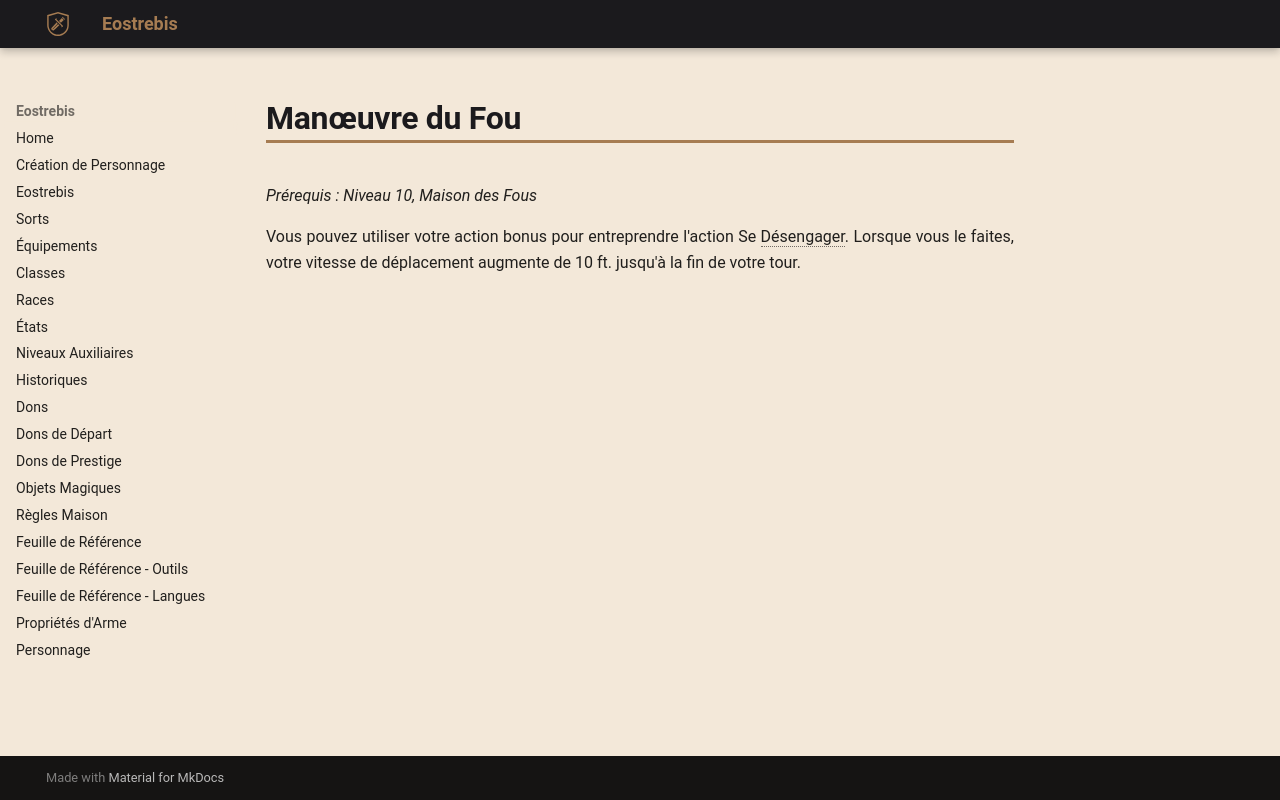

repository: Eostrebis/5e.VF · page: classes/Mage de Guerre/Tours/Manœuvre du Fou/index.html · generator: mkdocs

---
writing_status: finished
---
*Prérequis : Niveau 10, Maison des Fous*

Vous pouvez utiliser votre action bonus pour entreprendre l'action Se Désengager. Lorsque vous le faites, votre vitesse de déplacement augmente de 10 ft. jusqu'à la fin de votre tour.
